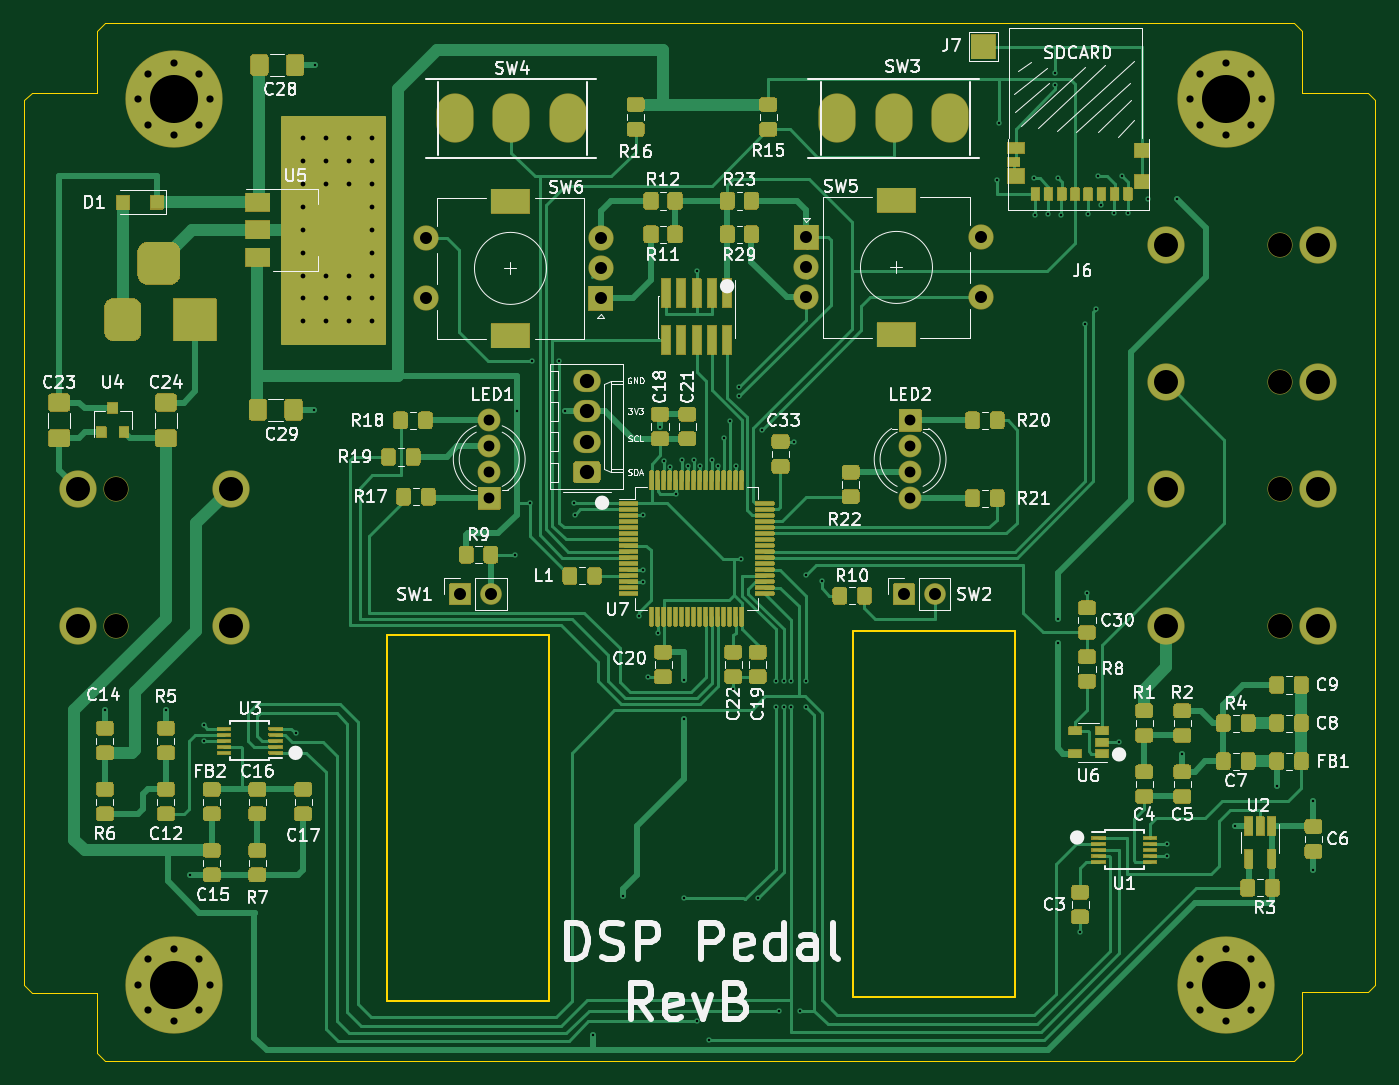
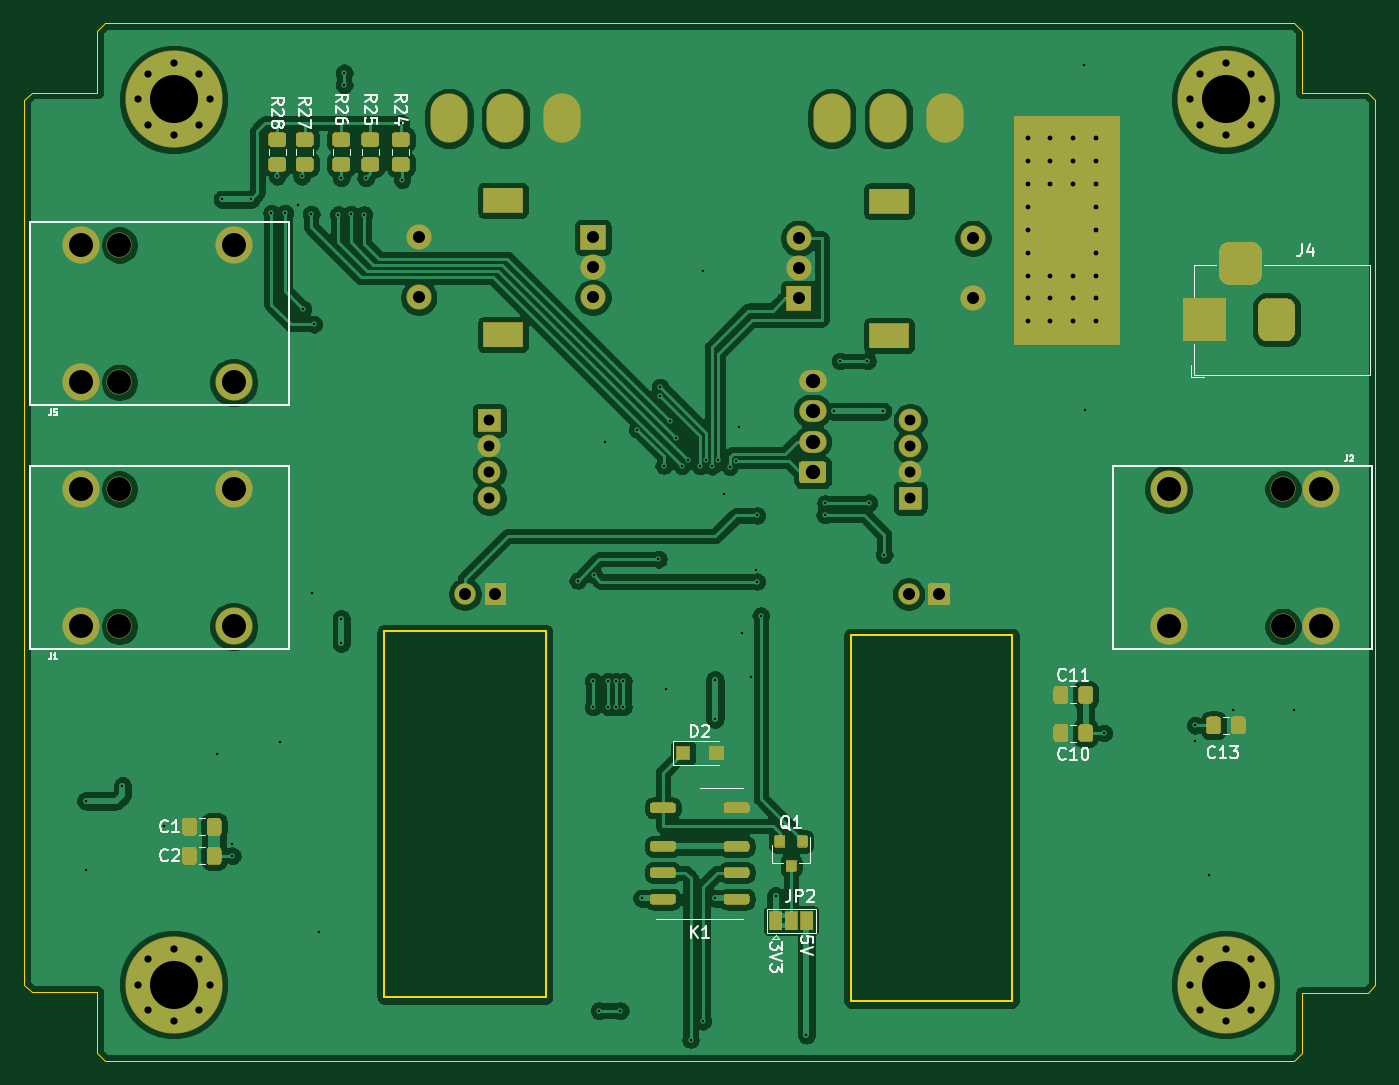
Circuit board: 11 layer files. Board 112.5 x 86.4 mm.
- bottom_copper: CirrusDspPedal-B_Cu.gbr (203760 bytes)
- bottom_mask: CirrusDspPedal-B_Mask.gbr (20732 bytes)
- paste: CirrusDspPedal-B_Paste.gbr (10528 bytes)
- bottom_silk: CirrusDspPedal-B_SilkS.gbr (18328 bytes)
- outline: CirrusDspPedal-Edge_Cuts.gbr (1980 bytes)
- top_copper: CirrusDspPedal-F_Cu.gbr (116665 bytes)
- top_mask: CirrusDspPedal-F_Mask.gbr (85198 bytes)
- paste: CirrusDspPedal-F_Paste.gbr (58002 bytes)
- top_silk: CirrusDspPedal-F_SilkS.gbr (80695 bytes)
- drill: CirrusDspPedal-NPTH.drl (408 bytes)
- drill: CirrusDspPedal-PTH.drl (3768 bytes)

=== bottom_copper: CirrusDspPedal-B_Cu.gbr (203760 bytes, source omitted) ===
=== bottom_mask: CirrusDspPedal-B_Mask.gbr (20732 bytes, source omitted) ===
=== paste: CirrusDspPedal-B_Paste.gbr (10528 bytes, source omitted) ===
=== bottom_silk: CirrusDspPedal-B_SilkS.gbr (18328 bytes, source omitted) ===
=== outline: CirrusDspPedal-Edge_Cuts.gbr ===
%TF.GenerationSoftware,KiCad,Pcbnew,(5.1.7-0-10_14)*%
%TF.CreationDate,2020-11-10T00:29:33+00:00*%
%TF.ProjectId,CirrusDspPedal,43697272-7573-4447-9370-506564616c2e,rev?*%
%TF.SameCoordinates,Original*%
%TF.FileFunction,Profile,NP*%
%FSLAX46Y46*%
G04 Gerber Fmt 4.6, Leading zero omitted, Abs format (unit mm)*
G04 Created by KiCad (PCBNEW (5.1.7-0-10_14)) date 2020-11-10 00:29:33*
%MOMM*%
%LPD*%
G01*
G04 APERTURE LIST*
%TA.AperFunction,Profile*%
%ADD10C,0.150000*%
%TD*%
%TA.AperFunction,Profile*%
%ADD11C,0.050000*%
%TD*%
G04 APERTURE END LIST*
D10*
X122555000Y-105513799D02*
X136012121Y-105513799D01*
X174879000Y-105203533D02*
X174879000Y-135683532D01*
X161390876Y-135683532D02*
X161390876Y-105203533D01*
X174879000Y-135683532D02*
X161390876Y-135683532D01*
X161390876Y-105203533D02*
X174879000Y-105203533D01*
X136012121Y-105513799D02*
X136012121Y-135993798D01*
X122555000Y-135993798D02*
X122555000Y-105513799D01*
X136012121Y-135993798D02*
X122555000Y-135993798D01*
D11*
X98425000Y-55181500D02*
X99060000Y-54546500D01*
X98425000Y-60325000D02*
X98425000Y-55181500D01*
X92964000Y-60325000D02*
X98425000Y-60325000D01*
X92329000Y-60960000D02*
X92964000Y-60325000D01*
X92329000Y-134683500D02*
X92329000Y-60960000D01*
X92964000Y-135318500D02*
X92329000Y-134683500D01*
X98425000Y-135318500D02*
X92964000Y-135318500D01*
X98425000Y-140335000D02*
X98425000Y-135318500D01*
X99060000Y-140970000D02*
X98425000Y-140335000D01*
X198120000Y-140970000D02*
X99060000Y-140970000D01*
X198755000Y-140335000D02*
X198120000Y-140970000D01*
X198755000Y-135255000D02*
X198755000Y-140335000D01*
X204216000Y-135255000D02*
X198755000Y-135255000D01*
X204851000Y-134620000D02*
X204216000Y-135255000D01*
X204851000Y-60960000D02*
X204851000Y-134620000D01*
X204216000Y-60325000D02*
X204851000Y-60960000D01*
X198755000Y-60325000D02*
X204216000Y-60325000D01*
X198755000Y-55181500D02*
X198755000Y-60325000D01*
X198120000Y-54546500D02*
X198755000Y-55181500D01*
X99060000Y-54546500D02*
X198120000Y-54546500D01*
M02*

=== top_copper: CirrusDspPedal-F_Cu.gbr (116665 bytes, source omitted) ===
=== top_mask: CirrusDspPedal-F_Mask.gbr (85198 bytes, source omitted) ===
=== paste: CirrusDspPedal-F_Paste.gbr (58002 bytes, source omitted) ===
=== top_silk: CirrusDspPedal-F_SilkS.gbr (80695 bytes, source omitted) ===
=== drill: CirrusDspPedal-NPTH.drl ===
M48
; DRILL file {KiCad (5.1.7-0-10_14)} date Tuesday, November 10, 2020 at 12:29:35 AM
; FORMAT={-:-/ absolute / inch / decimal}
; #@! TF.CreationDate,2020-11-10T00:29:35+00:00
; #@! TF.GenerationSoftware,Kicad,Pcbnew,(5.1.7-0-10_14)
; #@! TF.FileFunction,NonPlated,1,2,NPTH
FMAT,2
INCH
T1C0.0787
%
G90
G05
T1
X7.7525Y-2.875
X7.7525Y-3.325
X3.9375Y-3.675
X3.9375Y-4.125
X7.7525Y-3.675
X7.7525Y-4.125
T0
M30

=== drill: CirrusDspPedal-PTH.drl ===
M48
; DRILL file {KiCad (5.1.7-0-10_14)} date Tuesday, November 10, 2020 at 12:29:35 AM
; FORMAT={-:-/ absolute / inch / decimal}
; #@! TF.CreationDate,2020-11-10T00:29:35+00:00
; #@! TF.GenerationSoftware,Kicad,Pcbnew,(5.1.7-0-10_14)
; #@! TF.FileFunction,Plated,1,2,PTH
FMAT,2
INCH
T1C0.0079
T2C0.0157
T3C0.0236
T4C0.0354
T5C0.0394
T6C0.0469
T7C0.0591
T8C0.0787
T9C0.1575
%
G90
G05
T1
X3.9Y-4.4
X4.1Y-4.4
X4.1804Y-4.9404
X4.225Y-4.45
X4.225Y-4.5006
X4.525Y-4.475
X4.585Y-3.415
X4.59Y-2.285
X5.245Y-3.89
X5.25Y-3.42
X5.295Y-3.72
X5.3Y-3.255
X5.39Y-3.255
X5.41Y-3.42
X5.4376Y-3.7224
X5.44Y-3.76
X5.5Y-5.465
X5.6Y-5.01
X5.65Y-4.09
X5.6633Y-3.7617
X5.6633Y-3.9783
X5.6639Y-3.9389
X5.6804Y-4.2904
X5.7125Y-4.1475
X5.72Y-3.47
X5.7317Y-3.5817
X5.7514Y-3.6014
X5.7711Y-3.69
X5.7908Y-3.5808
X5.8Y-4.3
X5.8Y-4.43
X5.8Y-5.0164
X5.8105Y-3.6005
X5.83Y-3.58
X5.84Y-2.96
X5.84Y-5.42
X5.85Y-3.6
X5.88Y-5.48
X5.8892Y-3.5808
X5.9089Y-3.5989
X5.9286Y-3.5086
X5.9483Y-3.4533
X5.96Y-4.33
X5.968Y-3.598
X5.98Y-3.34
X5.98Y-3.37
X5.985Y-3.905
X6.04Y-5.0164
X6.055Y-3.48
X6.1Y-4.305
X6.1Y-4.39
X6.11Y-5.385
X6.125Y-4.305
X6.125Y-4.39
X6.15Y-4.305
X6.15Y-4.39
X6.16Y-3.52
X6.18Y-5.385
X6.1975Y-3.9575
X6.2Y-4.305
X6.2Y-4.39
X6.25Y-3.975
X6.8255Y-2.6605
X6.83Y-2.475
X6.945Y-2.655
X6.95Y-2.775
X6.9935Y-2.7735
X7.015Y-2.31
X7.015Y-2.35
X7.025Y-2.655
X7.025Y-4.1
X7.025Y-4.18
X7.035Y-2.775
X7.0975Y-5.1275
X7.115Y-3.135
X7.12Y-4.015
X7.1235Y-2.7735
X7.15Y-3.085
X7.155Y-2.65
X7.167Y-2.743
X7.21Y-2.77
X7.225Y-4.505
X7.235Y-2.65
X7.254Y-2.771
X7.32Y-2.725
X7.3822Y-4.8378
X7.3822Y-4.8772
X7.415Y-2.725
X7.4325Y-4.5425
X7.6048Y-4.7802
X7.7425Y-4.6475
X7.8625Y-4.6975
X7.8625Y-4.9225
T2
X4.55Y-2.525
X4.55Y-2.6
X4.55Y-2.675
X4.55Y-2.75
X4.55Y-2.825
X4.55Y-2.9
X4.55Y-2.975
X4.55Y-3.05
X4.55Y-3.125
X4.625Y-2.525
X4.625Y-2.6
X4.625Y-2.675
X4.625Y-2.975
X4.625Y-3.05
X4.625Y-3.125
X4.7Y-2.525
X4.7Y-2.6
X4.7Y-2.675
X4.7Y-2.975
X4.7Y-3.05
X4.7Y-3.125
X4.775Y-2.525
X4.775Y-2.6
X4.775Y-2.675
X4.775Y-2.75
X4.775Y-2.825
X4.775Y-2.9
X4.775Y-2.975
X4.775Y-3.05
X4.775Y-3.125
T3
X4.0069Y-2.3975
X4.0415Y-2.314
X4.0415Y-2.481
X4.125Y-2.2794
X4.125Y-2.5156
X4.2085Y-2.314
X4.2085Y-2.481
X4.2431Y-2.3975
X4.0069Y-5.3
X4.0415Y-5.2165
X4.0415Y-5.3835
X4.125Y-5.1819
X4.125Y-5.4181
X4.2085Y-5.2165
X4.2085Y-5.3835
X4.2431Y-5.3
X7.4569Y-2.3975
X7.4915Y-2.314
X7.4915Y-2.481
X7.575Y-2.2794
X7.575Y-2.5156
X7.6585Y-2.314
X7.6585Y-2.481
X7.6931Y-2.3975
X7.4569Y-5.3
X7.4915Y-5.2165
X7.4915Y-5.3835
X7.575Y-5.1819
X7.575Y-5.4181
X7.6585Y-5.2165
X7.6585Y-5.3835
X7.6931Y-5.3
T4
X5.16Y-3.45
X5.16Y-3.535
X5.16Y-3.62
X5.16Y-3.705
X6.54Y-3.45
X6.54Y-3.535
X6.54Y-3.62
X6.54Y-3.705
T5
X6.2Y-2.85
X6.2Y-2.9484
X6.2Y-3.0469
X6.7709Y-2.85
X6.7709Y-3.0469
X5.065Y-4.02
X5.165Y-4.02
X6.52Y-4.02
X6.62Y-4.02
X4.9541Y-2.8531
X4.9541Y-3.05
X5.525Y-2.8531
X5.525Y-2.9516
X5.525Y-3.05
T6
X5.48Y-3.32
X5.48Y-3.42
X5.48Y-3.52
X5.48Y-3.62
T8
X7.3775Y-2.875
X7.3775Y-3.325
X7.8775Y-2.875
X7.8775Y-3.325
X3.8125Y-3.675
X3.8125Y-4.125
X4.3125Y-3.675
X4.3125Y-4.125
X7.3775Y-3.675
X7.3775Y-4.125
X7.8775Y-3.675
X7.8775Y-4.125
T9
X4.125Y-5.3
X7.575Y-2.3975
X7.575Y-5.3
X4.125Y-2.3975
T5
G00X6.3018Y-2.4797
M15
G01X6.3018Y-2.4403
M16
G05
G00X6.4868Y-2.4797
M15
G01X6.4868Y-2.4403
M16
G05
G00X6.6719Y-2.4797
M15
G01X6.6719Y-2.4403
M16
G05
G00X5.0467Y-2.4797
M15
G01X5.0467Y-2.4403
M16
G05
G00X5.2317Y-2.4797
M15
G01X5.2317Y-2.4403
M16
G05
G00X5.4167Y-2.4797
M15
G01X5.4167Y-2.4403
M16
G05
G00X3.9588Y-3.0806
M15
G01X3.9588Y-3.1594
M16
G05
G00X4.0375Y-2.935
M15
G01X4.1163Y-2.935
M16
G05
G00X4.195Y-3.0806
M15
G01X4.195Y-3.1594
M16
G05
T7
G00X6.4697Y-2.728
M15
G01X6.5209Y-2.728
M16
G05
G00X6.4697Y-3.1689
M15
G01X6.5209Y-3.1689
M16
G05
G00X5.2553Y-2.7311
M15
G01X5.2041Y-2.7311
M16
G05
G00X5.2553Y-3.172
M15
G01X5.2041Y-3.172
M16
G05
T0
M30
